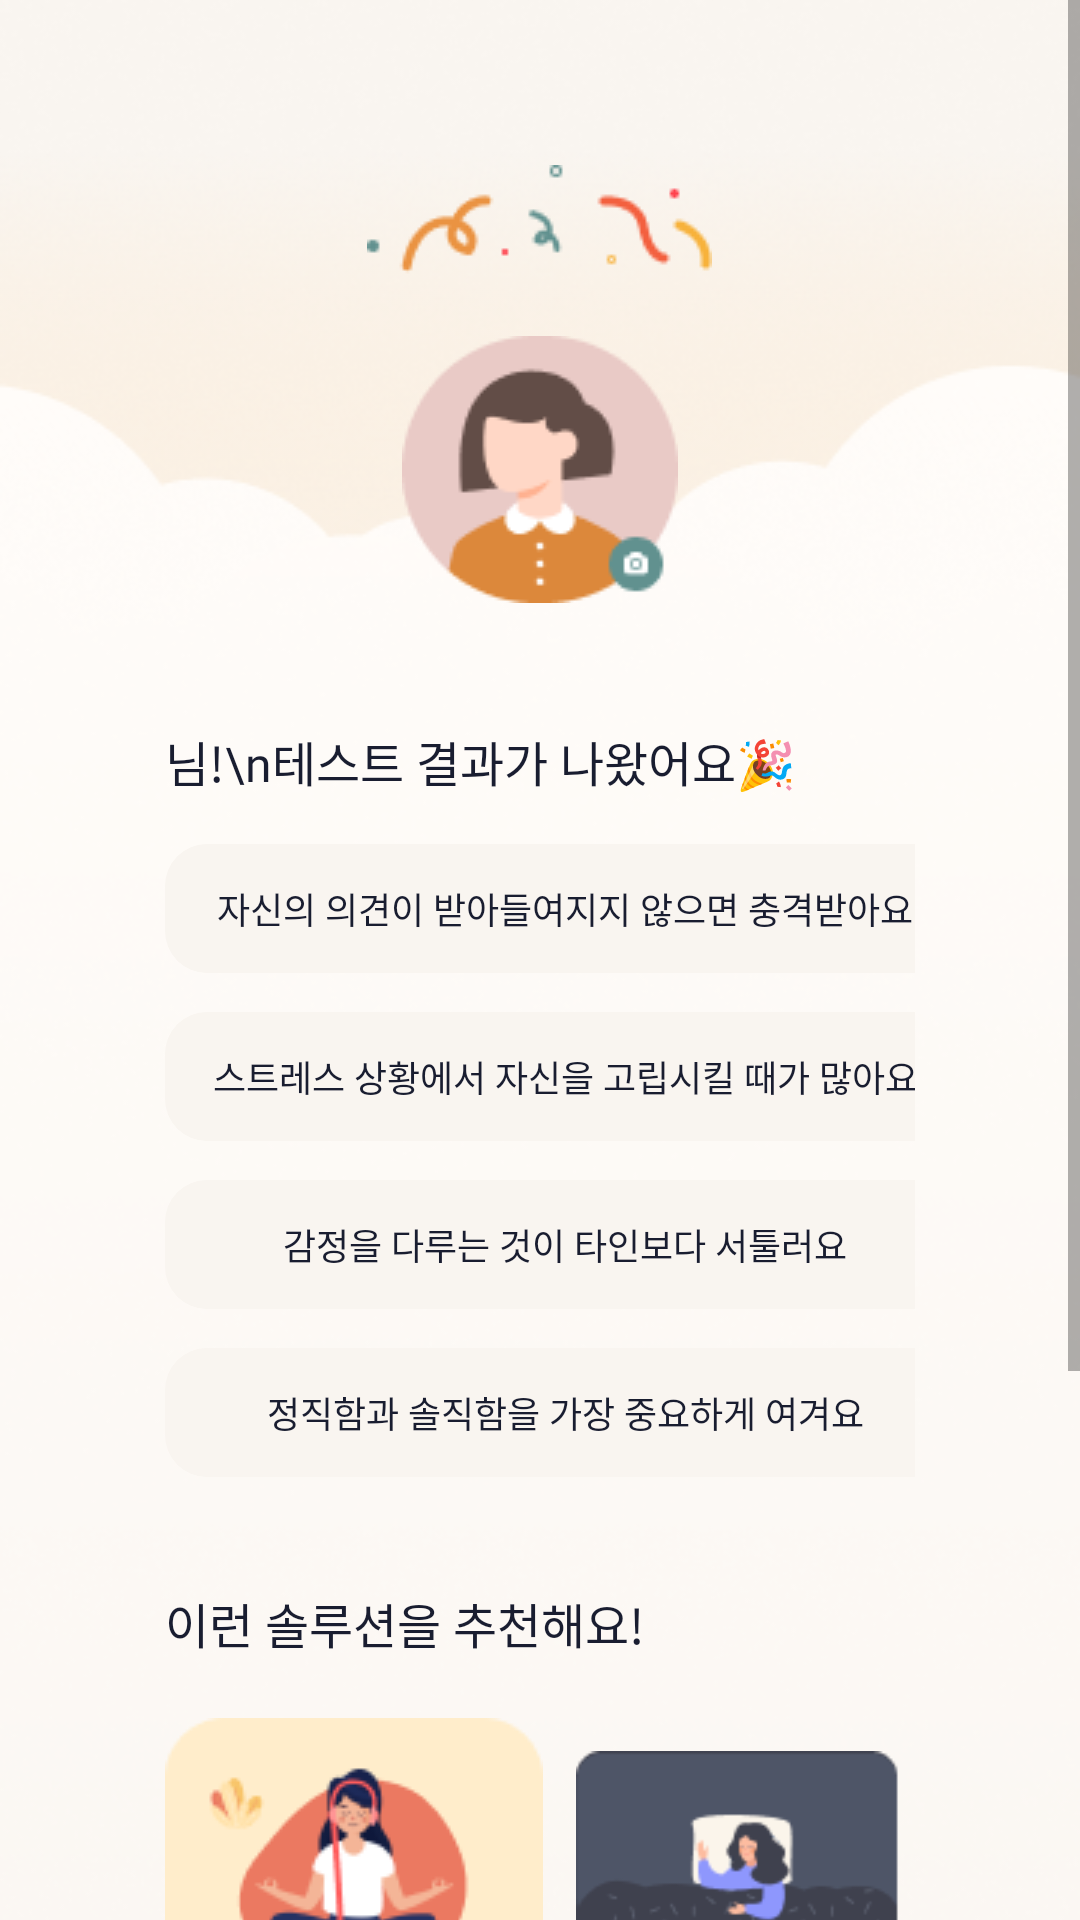

Produce the Android XML layout that renders to this screen, including the resource entries it uses.
<!-- AndroidManifest.xml: application theme Theme.WUDC -->
<!-- res/layout/activity_onboarding6.xml -->
<?xml version="1.0" encoding="utf-8"?>
<ScrollView
    xmlns:android="http://schemas.android.com/apk/res/android"
    xmlns:app="http://schemas.android.com/apk/res-auto"
    xmlns:tools="http://schemas.android.com/tools"
    android:layout_width="match_parent"
    android:layout_height="match_parent"
    tools:context=".Onboarding6Activity"
    android:background="@color/orange_200">
    
    <LinearLayout
        android:layout_width="match_parent"
        android:layout_height="match_parent"
        android:orientation="vertical"
        android:background="@drawable/onboarding_background"
        android:paddingVertical="30dp"
        android:paddingHorizontal="55dp" >

    <ImageView
        android:layout_width="wrap_content"
        android:layout_height="wrap_content"
        android:src="@drawable/onboarding_congrats"
        android:layout_gravity="center_horizontal"
        android:layout_marginTop="25dp"/>

    <ImageView
        android:id="@+id/profile"
        android:layout_width="92dp"
        android:layout_height="89dp"
        android:src="@drawable/profile_img_default"
        android:layout_gravity="center_horizontal"
        android:layout_marginTop="15dp"/>

    <TextView
        android:id="@+id/textTitle"
        android:layout_width="wrap_content"
        android:layout_height="wrap_content"
        android:text="님!\n테스트 결과가 나왔어요🎉"
        android:textSize="16dp"
        android:textColor="@color/black"
        android:fontFamily="@font/notosanskrbold"
        android:layout_marginTop="41dp"
        android:layout_marginBottom="3dp"/>

    <TextView
        android:layout_width="267dp"
        android:layout_height="43dp"
        android:text="자신의 의견이 받아들여지지 않으면 충격받아요"
        android:textSize="12dp"
        android:textColor="@color/black"
        android:fontFamily="@font/notosanskrregular"
        android:background="@drawable/longtextbox"
        android:gravity="center"
        android:layout_marginTop="13dp"/>

    <TextView
        android:layout_width="267dp"
        android:layout_height="43dp"
        android:text="스트레스 상황에서 자신을 고립시킬 때가 많아요"
        android:textSize="12dp"
        android:textColor="@color/black"
        android:fontFamily="@font/notosanskrregular"
        android:background="@drawable/longtextbox"
        android:gravity="center"
        android:layout_marginTop="13dp"/>

    <TextView
        android:layout_width="267dp"
        android:layout_height="43dp"
        android:text="감정을 다루는 것이 타인보다 서툴러요"
        android:textSize="12dp"
        android:textColor="@color/black"
        android:fontFamily="@font/notosanskrregular"
        android:background="@drawable/longtextbox"
        android:gravity="center"
        android:layout_marginTop="13dp"/>

    <TextView
        android:layout_width="267dp"
        android:layout_height="43dp"
        android:text="정직함과 솔직함을 가장 중요하게 여겨요"
        android:textSize="12dp"
        android:textColor="@color/black"
        android:fontFamily="@font/notosanskrregular"
        android:background="@drawable/longtextbox"
        android:gravity="center"
        android:layout_marginTop="13dp"/>

    <TextView
        android:layout_width="wrap_content"
        android:layout_height="wrap_content"
        android:text="이런 솔루션을 추천해요!"
        android:textSize="16dp"
        android:textColor="@color/black"
        android:fontFamily="@font/notosanskrbold"
        android:layout_marginTop="37dp"
        android:layout_marginBottom="20dp"/>
    
    <LinearLayout
        android:layout_width="match_parent"
        android:layout_height="wrap_content"
        android:orientation="horizontal"
        android:gravity="center_horizontal">
        <ImageView
            android:layout_width="wrap_content"
            android:layout_height="wrap_content"
            android:src="@drawable/onboarding_solution1"
            android:layout_marginRight="11dp"/>
        <ImageView
            android:layout_width="wrap_content"
            android:layout_height="wrap_content"
            android:src="@drawable/onboarding_solution2" />
    </LinearLayout>

        <TextView
            android:id="@+id/btnNext"
            android:layout_width="139dp"
            android:layout_height="41dp"
            android:text="심품 시작하기"
            android:textSize="16dp"
            android:textColor="@color/white"
            android:fontFamily="@font/notosanskrbold"
            android:background="@drawable/button_green700"
            android:gravity="center"
            android:layout_gravity="center_horizontal"
            android:layout_marginTop="49dp"/>
    </LinearLayout>
</ScrollView>
<!-- resources referenced by this layout -->
<resources>
  <color name="black">#191D30</color>
  <color name="orange_200">#F9F5F0</color>
  <color name="white">#FFFCF9</color>
  <!-- drawable button_green700 (drawable) -->
  <?xml version="1.0" encoding="utf-8"?>
  <shape xmlns:android="http://schemas.android.com/apk/res/android"
      android:shape="rectangle">
  
      <corners android:radius="15dp"/>
      <solid android:color="@color/green_700" />
  
  </shape>
  <!-- drawable longtextbox (drawable) -->
  <?xml version="1.0" encoding="utf-8"?>
  <shape xmlns:android="http://schemas.android.com/apk/res/android"
      android:shape="rectangle">
  
      <corners android:radius="14dp"/>
      <solid android:color="@color/orange_200" />
  
  </shape>
  <!-- drawable onboarding_background: png bitmap (drawable, 105026 bytes) -->
  <!-- drawable onboarding_congrats: png bitmap (drawable, 1882 bytes) -->
  <!-- drawable onboarding_solution1: png bitmap (drawable, 9096 bytes) -->
  <!-- drawable onboarding_solution2: png bitmap (drawable, 6598 bytes) -->
  <!-- drawable profile_img_default: png bitmap (drawable, 3655 bytes) -->
  <style name="Theme.WUDC" parent="Theme.MaterialComponents.DayNight.NoActionBar">
          
          <item name="colorPrimary">@color/orange_200</item>
          <item name="colorPrimaryVariant">@color/orange_500</item>
          <item name="colorOnPrimary">@color/white</item>
          
          <item name="colorSecondary">@color/green_200</item>
          <item name="colorSecondaryVariant">@color/green_700</item>
          <item name="colorOnSecondary">@color/black</item>
          
          <item name="android:statusBarColor" tools:targetApi="l">?attr/colorPrimaryVariant</item>
          
      </style>
  <color name="green_700">#61918F</color>
  <color name="orange_500">#F4EAE2</color>
  <color name="green_200">#E0ECE6</color>
</resources>
